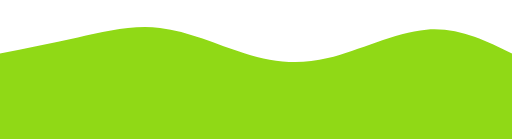
t = 0.00 s
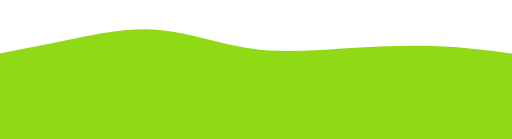
t = 0.75 s
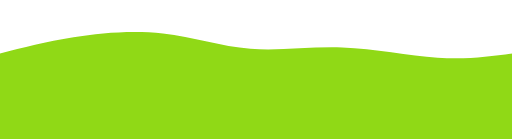
t = 1.25 s
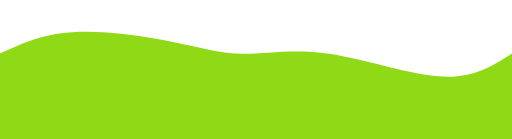
t = 2.00 s
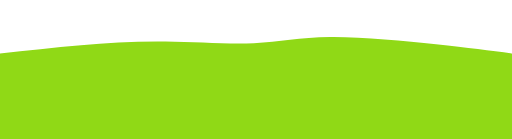
t = 2.75 s
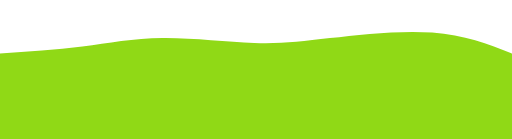
t = 3.25 s

The animated SVG that drew these frames (rendered in a browser with its animation timeline set to each time). Animation: 1 CSS @keyframes rule; one cycle of 4.00 s, repeats indefinitely.

<svg width="100%" height="100%" id="svg" viewBox="0 0 1440 390" xmlns="http://www.w3.org/2000/svg" class="transition duration-300 ease-in-out delay-150"><style>
          .path-0{
            animation:pathAnim-0 4s;
            animation-timing-function: linear;
            animation-iteration-count: infinite;
          }
          @keyframes pathAnim-0{
            0%{
              d: path("M 0,400 L 0,150 C 72.17179487179487,135.87948717948717 144.34358974358975,121.75897435897436 219,105 C 293.65641025641025,88.24102564102564 370.7974358974359,68.84358974358973 450,78 C 529.2025641025641,87.15641025641027 610.4666666666667,124.86666666666667 687,149 C 763.5333333333333,173.13333333333333 835.3358974358974,183.68974358974359 922,163 C 1008.6641025641026,142.31025641025641 1110.1897435897436,90.37435897435897 1199,83 C 1287.8102564102564,75.62564102564103 1363.9051282051282,112.81282051282051 1440,150 L 1440,400 L 0,400 Z");
            }
            25%{
              d: path("M 0,400 L 0,150 C 66.72820512820513,136.74615384615385 133.45641025641027,123.49230769230769 208,109 C 282.54358974358973,94.50769230769231 364.90256410256416,78.77692307692308 450,86 C 535.0974358974358,93.22307692307692 622.9333333333334,123.4 711,132 C 799.0666666666666,140.6 887.3641025641025,127.6230769230769 975,127 C 1062.6358974358975,126.3769230769231 1149.6102564102564,138.1076923076923 1227,144 C 1304.3897435897436,149.8923076923077 1372.1948717948717,149.94615384615383 1440,150 L 1440,400 L 0,400 Z");
            }
            50%{
              d: path("M 0,400 L 0,150 C 58.82307692307694,122.77948717948718 117.64615384615388,95.55897435897437 203,90 C 288.3538461538461,84.44102564102563 400.2384615384615,100.54358974358973 483,117 C 565.7615384615385,133.45641025641027 619.4000000000001,150.26666666666665 684,151 C 748.5999999999999,151.73333333333335 824.1615384615384,136.3897435897436 925,151 C 1025.8384615384616,165.6102564102564 1151.9538461538461,210.17435897435897 1242,215 C 1332.0461538461539,219.82564102564103 1386.023076923077,184.91282051282053 1440,150 L 1440,400 L 0,400 Z");
            }
            75%{
              d: path("M 0,400 L 0,150 C 81.24358974358978,147.9794871794872 162.48717948717956,145.95897435897436 236,139 C 309.51282051282044,132.04102564102564 375.2948717948717,120.14358974358976 460,116 C 544.7051282051283,111.85641025641024 648.3333333333334,115.46666666666665 724,111 C 799.6666666666666,106.53333333333335 847.3717948717948,93.9897435897436 930,88 C 1012.6282051282052,82.0102564102564 1130.179487179487,82.57435897435897 1221,94 C 1311.820512820513,105.42564102564103 1375.9102564102564,127.71282051282051 1440,150 L 1440,400 L 0,400 Z");
            }
            100%{
              d: path("M 0,400 L 0,150 C 72.17179487179487,135.87948717948717 144.34358974358975,121.75897435897436 219,105 C 293.65641025641025,88.24102564102564 370.7974358974359,68.84358974358973 450,78 C 529.2025641025641,87.15641025641027 610.4666666666667,124.86666666666667 687,149 C 763.5333333333333,173.13333333333333 835.3358974358974,183.68974358974359 922,163 C 1008.6641025641026,142.31025641025641 1110.1897435897436,90.37435897435897 1199,83 C 1287.8102564102564,75.62564102564103 1363.9051282051282,112.81282051282051 1440,150 L 1440,400 L 0,400 Z");
            }
          }</style><path d="M 0,400 L 0,150 C 72.17179487179487,135.87948717948717 144.34358974358975,121.75897435897436 219,105 C 293.65641025641025,88.24102564102564 370.7974358974359,68.84358974358973 450,78 C 529.2025641025641,87.15641025641027 610.4666666666667,124.86666666666667 687,149 C 763.5333333333333,173.13333333333333 835.3358974358974,183.68974358974359 922,163 C 1008.6641025641026,142.31025641025641 1110.1897435897436,90.37435897435897 1199,83 C 1287.8102564102564,75.62564102564103 1363.9051282051282,112.81282051282051 1440,150 L 1440,400 L 0,400 Z" stroke="none" stroke-width="0" fill="#90d916" fill-opacity="1" class="transition-all duration-300 ease-in-out delay-150 path-0"></path></svg>